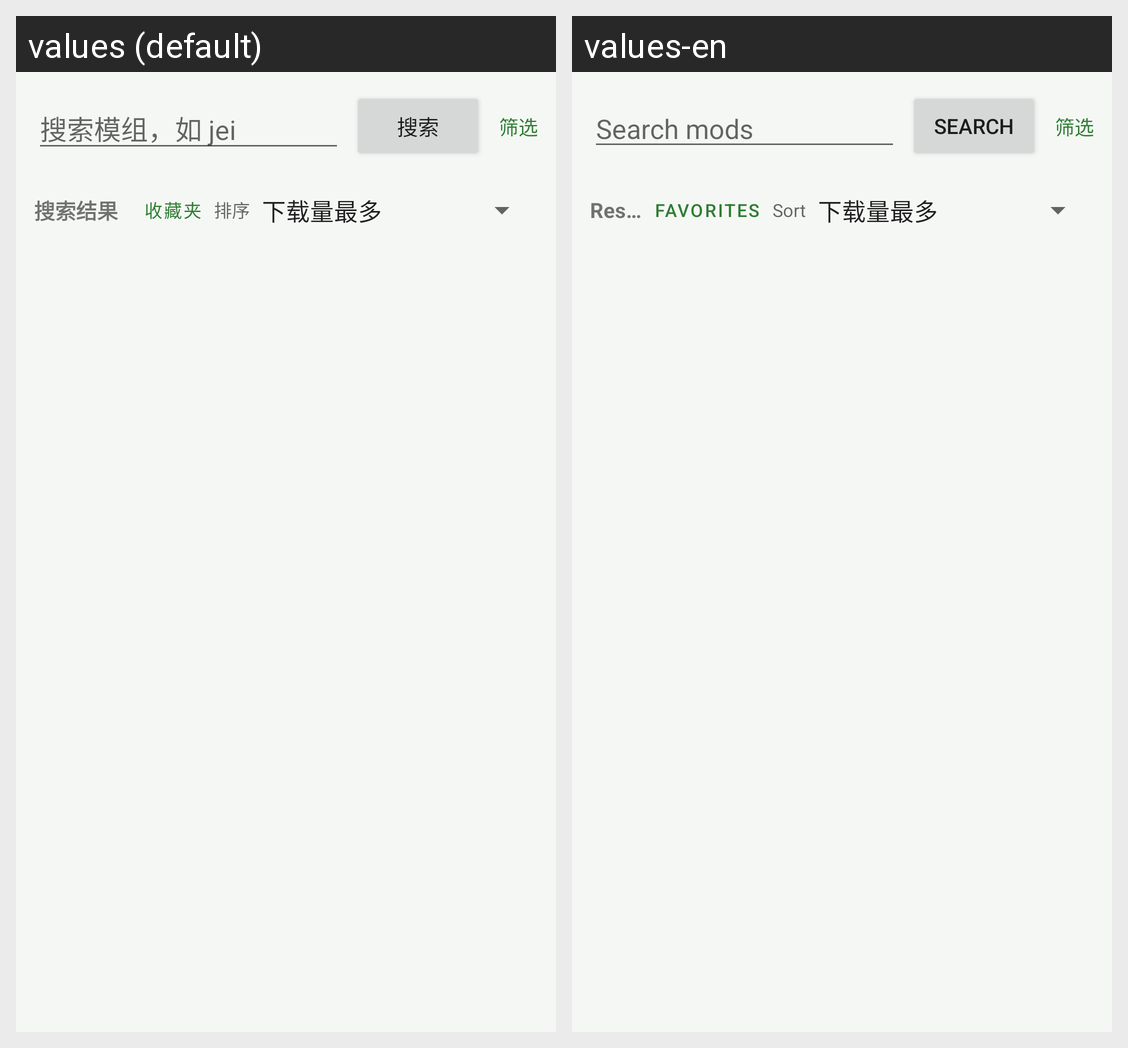

The Android screen above is rendered under two locales of the same app. Produce the string resources it draws, with the default and per-locale values.
Android screen res/layout/fragment_market.xml rendered under 2 locales, left to right: values (default), values-en. Device: Nexus 5 (rendered at 1080×1920; each locale shown at half size, 540×960, under a caption strip naming it); theme Theme.ModMigrator.
Strings drawn on this screen, with the default value and each locale's value (text and hints the layout hard-codes, and strings that could not be matched under every locale, appear in the picture but are not listed):

hint_query
  values: 搜索模组，如 jei
  values-en: Search mods

btn_search
  values: 搜索
  values-en: Search

search_results
  values: 搜索结果
  values-en: Results

btn_favorites
  values: 收藏夹
  values-en: Favorites

label_sort
  values: 排序
  values-en: Sort
